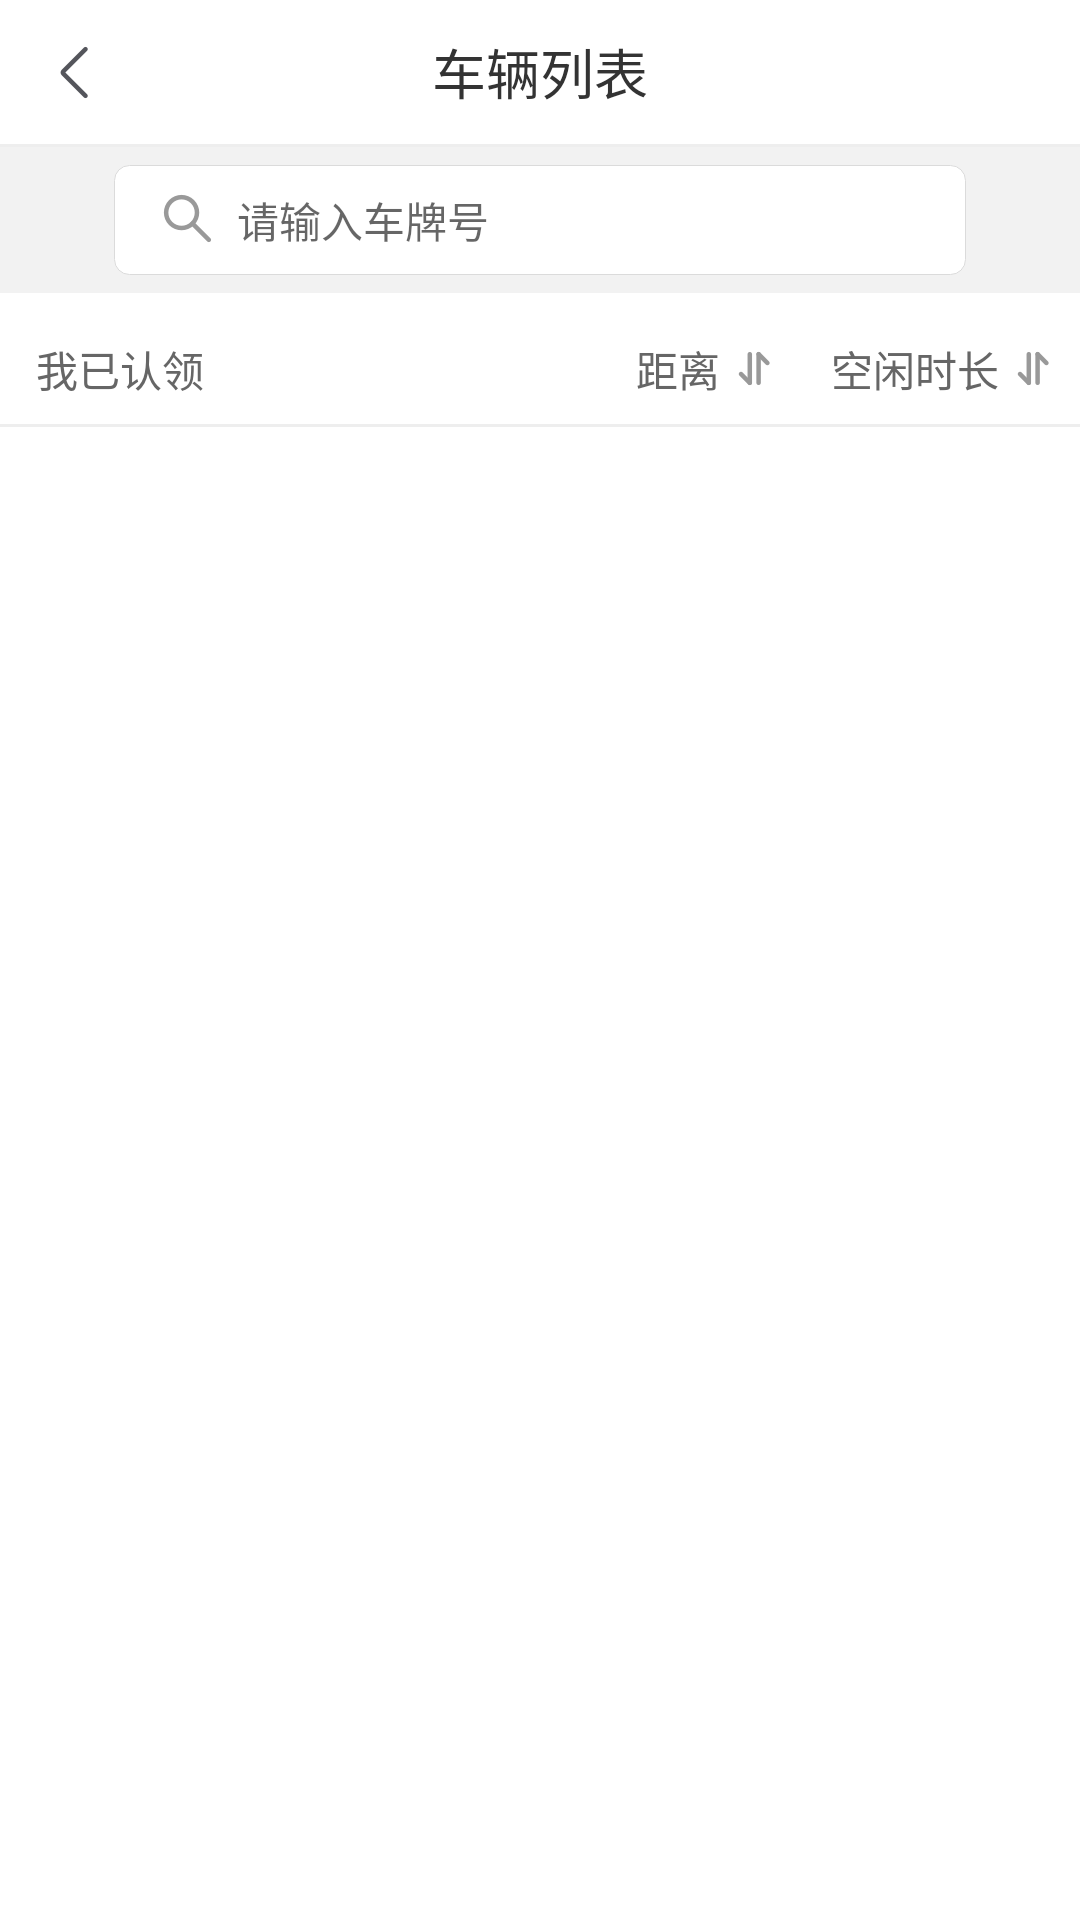

Layout XML and referenced resources for this Android screen:
<!-- AndroidManifest.xml: application theme TranslucentTheme -->
<!-- res/layout/activity_car_list.xml -->
<?xml version="1.0" encoding="utf-8"?>
<layout xmlns:android="http://schemas.android.com/apk/res/android">

    <LinearLayout
        android:layout_width="match_parent"
        android:layout_height="match_parent"
        android:fitsSystemWindows="true"
        android:orientation="vertical"
        android:background="#ffffff">

        <RelativeLayout
            android:layout_width="match_parent"
            android:layout_height="48dp">

            <ImageView
                android:id="@+id/back"
                android:layout_width="wrap_content"
                android:layout_height="match_parent"
                android:paddingLeft="12dp"
                android:paddingRight="12dp"
                android:src="@mipmap/back" />

            <TextView
                android:layout_width="wrap_content"
                android:layout_height="wrap_content"
                android:layout_centerInParent="true"
                android:text="车辆列表"
                android:textColor="#333333"
                android:textSize="18sp" />

        </RelativeLayout>

        <View
            android:layout_width="match_parent"
            android:layout_height="1dp"
            android:background="#eeeeee" />

        <LinearLayout
            android:layout_width="match_parent"
            android:layout_height="wrap_content"
            android:background="#f2f2f2">

            <EditText
                android:id="@+id/search_info"
                android:layout_width="match_parent"
                android:layout_height="wrap_content"
                android:layout_marginBottom="6dp"
                android:layout_marginLeft="38dp"
                android:layout_marginRight="38dp"
                android:layout_marginTop="6dp"
                android:background="@drawable/search_edt_bg"
                android:hint="请输入车牌号"
                android:drawableLeft="@mipmap/search_icon"
                android:drawablePadding="8dp"
                android:gravity="center_vertical"
                android:textSize="14sp"
                android:maxLines="1"
                android:inputType="text"/>
        </LinearLayout>
        <RelativeLayout
            android:layout_width="match_parent"
            android:layout_height="wrap_content">

            <TextView
                android:id="@+id/my_claim"
                android:layout_width="wrap_content"
                android:layout_height="wrap_content"
                android:text="我已认领"
                android:textSize="14sp"
                android:textColor="#666666"
                android:paddingTop="15dp"
                android:paddingLeft="12dp"
                android:paddingRight="12dp"/>

            <TextView
                android:id="@+id/distance_order"
                android:layout_width="wrap_content"
                android:layout_height="wrap_content"
                android:text="距离"
                android:textSize="14sp"
                android:textColor="#666666"
                android:drawableRight="@mipmap/order_unselect"
                android:drawablePadding="6dp"
                android:layout_toLeftOf="@+id/stay_time_order"
                android:layout_marginTop="15dp"
                android:layout_marginRight="20dp"/>
            <TextView
                android:id="@+id/stay_time_order"
                android:layout_width="wrap_content"
                android:layout_height="wrap_content"
                android:text="空闲时长"
                android:textSize="14sp"
                android:textColor="#666666"
                android:drawableRight="@mipmap/order_unselect"
                android:drawablePadding="6dp"
                android:layout_alignParentRight="true"
                android:layout_marginTop="15dp"
                android:layout_marginRight="10dp"/>
            <View
                android:id="@+id/line"
                android:layout_width="match_parent"
                android:layout_height="1dp"
                android:background="#eee"
                android:layout_below="@+id/stay_time_order"
                android:layout_marginTop="8dp"/>

            <android.support.v7.widget.RecyclerView
                android:id="@+id/car_list"
                android:layout_width="match_parent"
                android:layout_height="wrap_content"
                android:layout_below="@+id/line"/>
        </RelativeLayout>


    </LinearLayout>

</layout>
<!-- resources referenced by this layout -->
<resources>
  <!-- drawable search_edt_bg (drawable) -->
  <?xml version="1.0" encoding="utf-8"?>
  <shape xmlns:android="http://schemas.android.com/apk/res/android">
  
      <stroke android:color="#dbdbdb" android:width="0.5px"/>
      <solid android:color="#ffffff"/>
      <padding android:left="15dp" android:right="15dp"
          android:top="8dp" android:bottom="8dp"/>
      <corners android:radius="5dp"/>
  </shape>
  <!-- mipmap back: png bitmap (mipmap-hdpi, 329 bytes) -->
  <!-- mipmap order_unselect: png bitmap (mipmap-hdpi, 297 bytes) -->
  <!-- mipmap search_icon: png bitmap (mipmap-hdpi, 517 bytes) -->
  <style name="TranslucentTheme" parent="AppTheme">
          
      </style>
  <style name="AppTheme" parent="Theme.AppCompat.Light.NoActionBar">
          
          <item name="colorPrimary">@color/colorPrimary</item>
          <item name="colorPrimaryDark">@color/colorPrimaryDark</item>
          <item name="colorAccent">@color/colorAccent</item>
      </style>
  <color name="colorPrimary">#3F51B5</color>
  <color name="colorPrimaryDark">#303F9F</color>
  <color name="colorAccent">#FF4081</color>
</resources>
